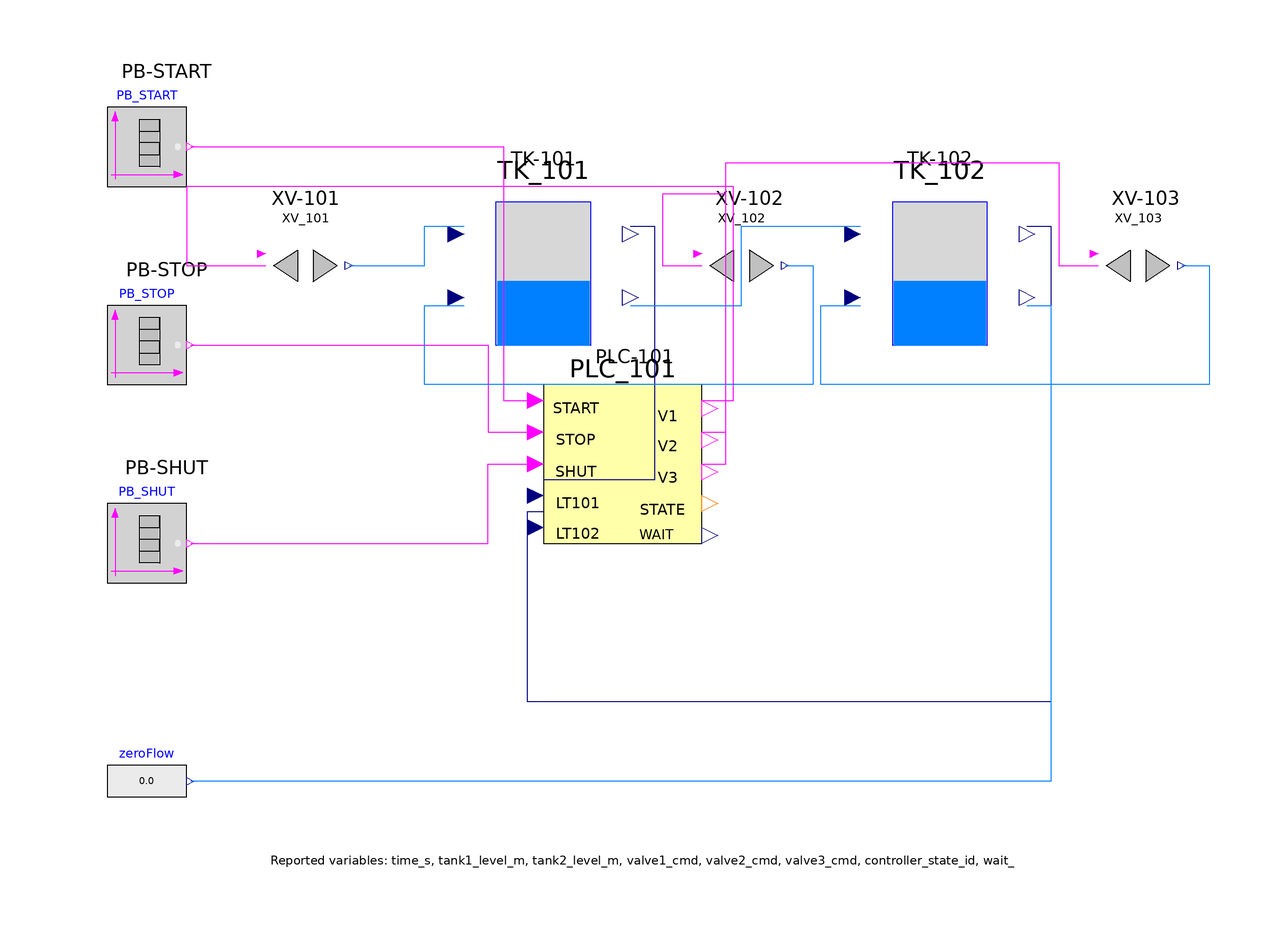

Above is the diagram view of the following Modelica model: its components placed by their Placement annotations and its connect equations drawn as lines.

model TwoTankSequenceSystem
  parameter Modelica.Units.SI.Area A1=1.2;
  parameter Modelica.Units.SI.Area A2=1.4;
  parameter Modelica.Units.SI.Height tankHeight=1.0;
  parameter Modelica.Units.SI.Height initialLevel1=0.05;
  parameter Modelica.Units.SI.Height initialLevel2=0.05;
  parameter Modelica.Units.SI.Height T1_High=0.80;
  parameter Modelica.Units.SI.Height T1_Low=0.05;
  parameter Modelica.Units.SI.Height T2_Low=0.05;
  parameter Modelica.Units.SI.VolumeFlowRate qFill=0.006;
  parameter Modelica.Units.SI.VolumeFlowRate qTransfer=0.0045;
  parameter Modelica.Units.SI.VolumeFlowRate qDrain=0.0050;
  parameter Modelica.Units.SI.Time scanPeriod=0.1;
  parameter Modelica.Units.SI.Time waitAfterFill=10.0;
  parameter Modelica.Units.SI.Time waitAfterTransfer=12.0;
  parameter Modelica.Units.SI.Time waitAfterDrain=8.0;
  parameter Modelica.Units.SI.Time cmdWidth=2*scanPeriod;

  Modelica.Blocks.Sources.BooleanTable PB_START(table={20,20 + cmdWidth,280,280 + cmdWidth}, startValue=false) annotation(Placement(transformation(extent={{-120,70},{-100,90}})));
  Modelica.Blocks.Sources.BooleanTable PB_STOP(table={220,220 + cmdWidth,650,650 + cmdWidth}, startValue=false) annotation(Placement(transformation(extent={{-120,20},{-100,40}})));
  Modelica.Blocks.Sources.BooleanTable PB_SHUT(table={700,700 + cmdWidth}, startValue=false) annotation(Placement(transformation(extent={{-120,-30},{-100,-10}})));

  PLC101 PLC_101(scanPeriod=scanPeriod, T1_High=T1_High, T1_Low=T1_Low, T2_Low=T2_Low, waitAfterFill=waitAfterFill, waitAfterTransfer=waitAfterTransfer, waitAfterDrain=waitAfterDrain) annotation(Placement(transformation(extent={{-10,-20},{30,20}})));
  IdealOnOffValve XV_101(nominalFlow=qFill) annotation(Placement(transformation(extent={{-80,40},{-60,60}})));
  Tank1Inventory TK_101(crossSectionArea=A1, initialLevel=initialLevel1, minLevel=0.0, maxLevel=tankHeight) annotation(Placement(transformation(extent={{-30,30},{10,70}})));
  IdealOnOffValve XV_102(nominalFlow=qTransfer) annotation(Placement(transformation(extent={{30,40},{50,60}})));
  Tank2Inventory TK_102(crossSectionArea=A2, initialLevel=initialLevel2, minLevel=0.0, maxLevel=tankHeight) annotation(Placement(transformation(extent={{70,30},{110,70}})));
  IdealOnOffValve XV_103(nominalFlow=qDrain) annotation(Placement(transformation(extent={{130,40},{150,60}})));
  Modelica.Blocks.Sources.RealExpression zeroFlow(y=0.0) annotation(Placement(transformation(extent={{-120,-90},{-100,-70}})));

  Real time_s;
  Real tank1_level_m;
  Real tank2_level_m;
  Boolean valve1_cmd;
  Boolean valve2_cmd;
  Boolean valve3_cmd;
  Integer controller_state_id;
  Real wait_remaining_s;
equation
  time_s = time;
  tank1_level_m = TK_101.level_m;
  tank2_level_m = TK_102.level_m;
  valve1_cmd = PLC_101.valve1_cmd;
  valve2_cmd = PLC_101.valve2_cmd;
  valve3_cmd = PLC_101.valve3_cmd;
  controller_state_id = PLC_101.controller_state_id;
  wait_remaining_s = PLC_101.wait_remaining_s;

  connect(PB_START.y, PLC_101.startButton) annotation(Line(points={{-99,80},{-20,80},{-20,16},{-10,16}}, color={255,0,255}));
  connect(PB_STOP.y, PLC_101.stopButton) annotation(Line(points={{-99,30},{-24,30},{-24,8},{-10,8}}, color={255,0,255}));
  connect(PB_SHUT.y, PLC_101.shutButton) annotation(Line(points={{-99,-20},{-24,-20},{-24,0},{-10,0}}, color={255,0,255}));
  connect(TK_101.level_m, PLC_101.LT101_level_m) annotation(Line(points={{12,60},{18,60},{18,-4},{-10,-4}}, color={0,0,127}));
  connect(TK_102.level_m, PLC_101.LT102_level_m) annotation(Line(points={{112,60},{118,60},{118,-60},{-14,-60},{-14,-12},{-10,-12}}, color={0,0,127}));

  connect(PLC_101.valve1_cmd, XV_101.openCmd) annotation(Line(points={{30,16},{38,16},{38,70},{-100,70},{-100,50},{-80,50}}, color={255,0,255}));
  connect(PLC_101.valve2_cmd, XV_102.openCmd) annotation(Line(points={{30,8},{36,8},{36,68},{20,68},{20,50},{30,50}}, color={255,0,255}));
  connect(PLC_101.valve3_cmd, XV_103.openCmd) annotation(Line(points={{30,0},{36,0},{36,76},{120,76},{120,50},{130,50}}, color={255,0,255}));

  connect(XV_101.flow_m3s, TK_101.inflow_m3s) annotation(Line(points={{-59,50},{-40,50},{-40,60},{-30,60}}, color={0,127,255}));
  connect(XV_102.flow_m3s, TK_101.outflowRequest_m3s) annotation(Line(points={{51,50},{58,50},{58,20},{-40,20},{-40,40},{-30,40}}, color={0,127,255}));
  connect(TK_101.outflowActual_m3s, TK_102.inflow_m3s) annotation(Line(points={{12,40},{40,40},{40,60},{70,60}}, color={0,127,255}));
  connect(XV_103.flow_m3s, TK_102.outflowRequest_m3s) annotation(Line(points={{151,50},{158,50},{158,20},{60,20},{60,40},{70,40}}, color={0,127,255}));
  connect(TK_102.outflowActual_m3s, zeroFlow.y) annotation(Line(points={{112,40},{118,40},{118,-80},{-99,-80}}, color={0,127,255}));

  annotation(
    experiment(StartTime=0, StopTime=900, Tolerance=1e-06, Interval=0.1),
    Diagram(graphics={Text(extent={{-132,96},{-78,102}}, textString="PB-START"),Text(extent={{-132,46},{-78,52}}, textString="PB-STOP"),Text(extent={{-132,-4},{-78,2}}, textString="PB-SHUT"),Text(extent={{-88,64},{-52,70}}, textString="XV-101"),Text(extent={{-26,74},{6,80}}, textString="TK-101"),Text(extent={{24,64},{60,70}}, textString="XV-102"),Text(extent={{74,74},{106,80}}, textString="TK-102"),Text(extent={{124,64},{160,70}}, textString="XV-103"),Text(extent={{-8,24},{34,30}}, textString="PLC-101"),Text(extent={{-82,-104},{112,-96}}, textString="Reported variables: time_s, tank1_level_m, tank2_level_m, valve1_cmd, valve2_cmd, valve3_cmd, controller_state_id, wait_remaining_s")})
  );
end TwoTankSequenceSystem;